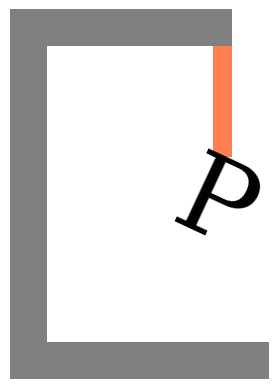

Python code for this plot:
# Import libraries
import numpy as np
import matplotlib.pyplot as plt
import matplotlib.patches as pch
# Open figure
fig=plt.figure()
ax = fig.add_subplot(1,1,1) 
plt.axis('square')
plt.axis([0,0.7,0,1])
# Add a grey polygon to the plot to form the background shape
ax.add_patch(pch.Polygon([[0,0],[0.7,0],[0.7,0.1],[0.1,0.1],[0.1,0.9]
                          ,[0.6,0.9],[0.6,1],[0,1],[0,0]],facecolor='grey'))
# Add a coral-colored smaller polygon on top of the grey background
ax.add_patch(pch.Polygon([[0.6,0.9],[0.6,0.6],[0.55,0.6],[0.55,0.9],[0.6,0.9]],facecolor='coral'))
ax.text(0.4,0.35,'P',fontsize=80,rotation=-25,fontfamily='serif')
ax.axis('off')
# Show the plot
plt.show()